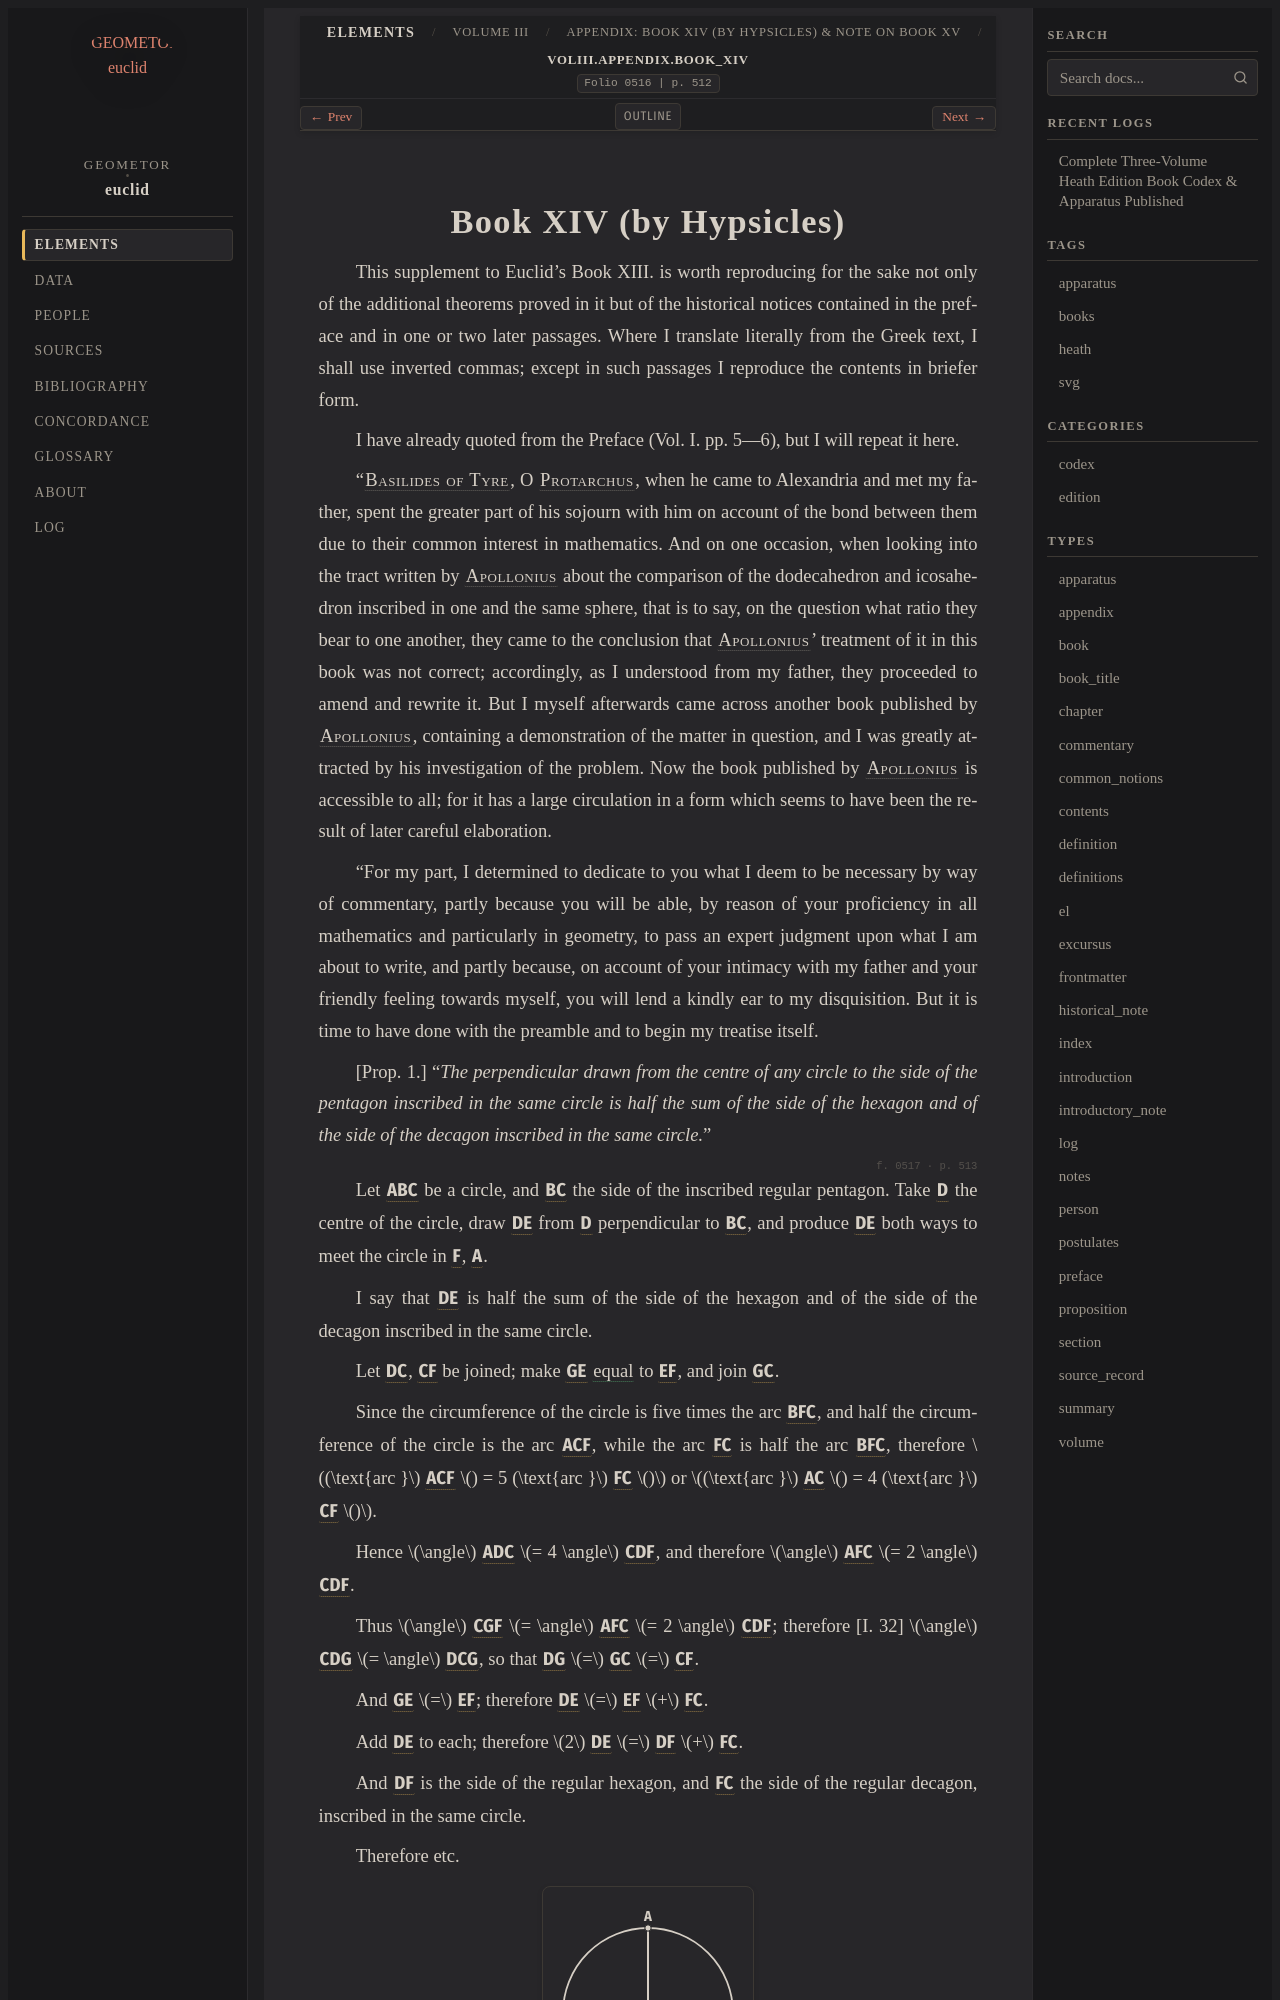

repository: geometor/euclid · page: heath/volume_III/appendix/book_xiv.html · generator: sphinx

:order: 1
:canonical_id: VolIII.appendix.book_xiv
:volume: III
:type: appendix
:title: Book XIV (by Hypsicles)
:folio: 0516
:folios: 0516, 0517, 0518, 0519, 0520, 0521, 0522, 0523
:page: 512
:pages: 512, 513, 514, 515, 516, 517, 518, 519

.. _VolIII.appendix.book_xiv:
